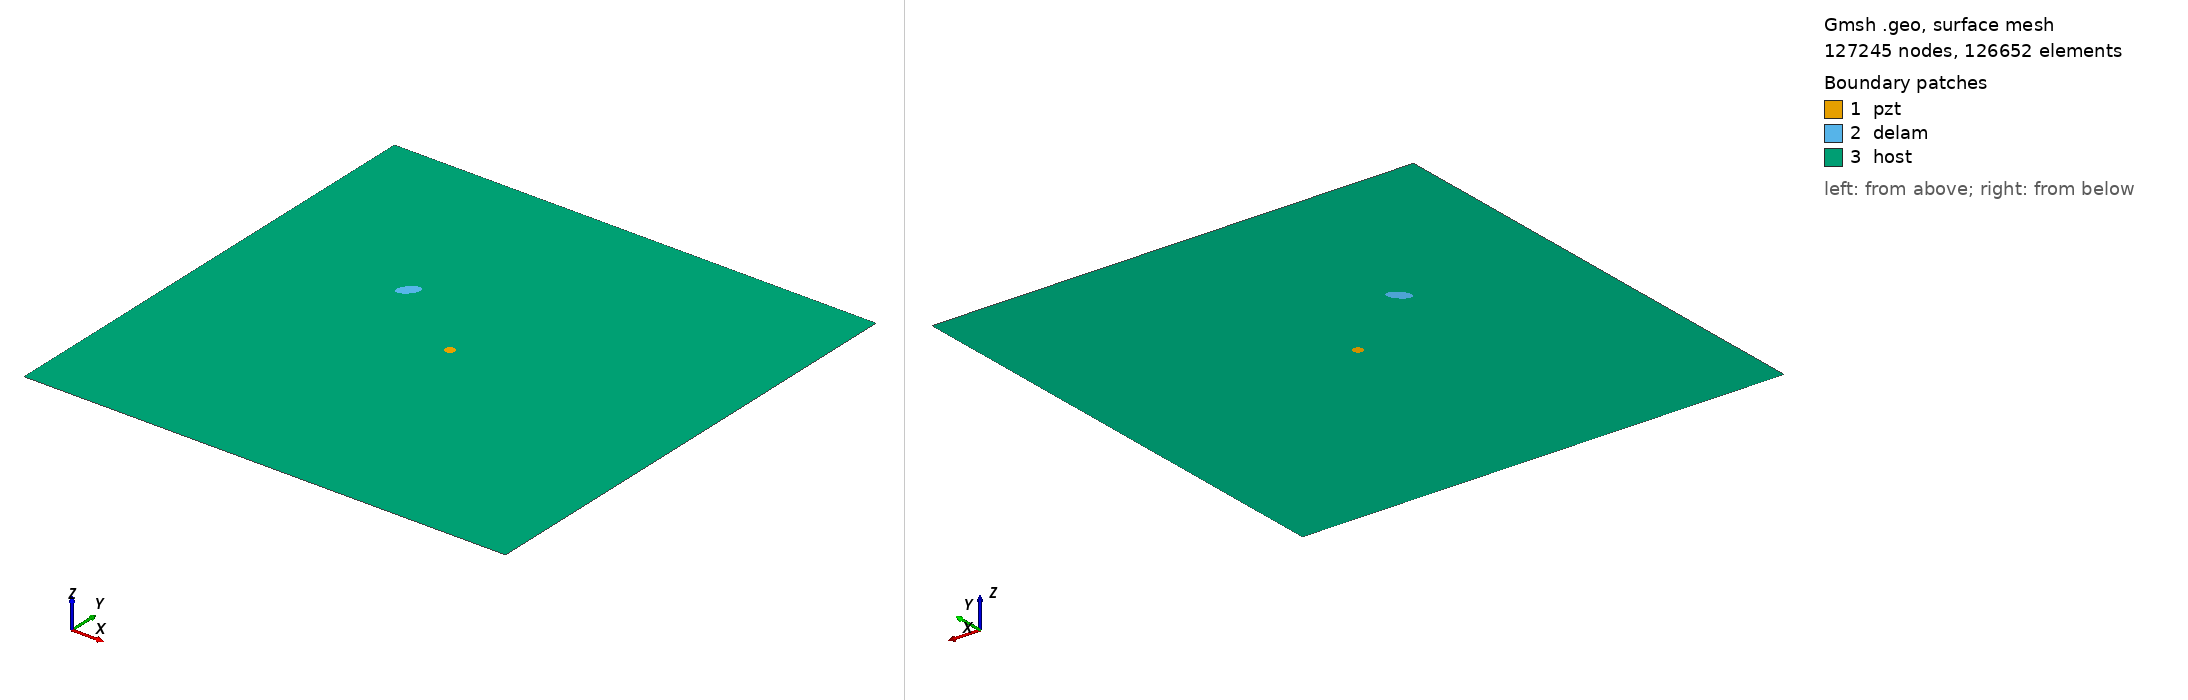

Gmsh geometry script, surface-meshed: 127245 nodes, 126652 surface elements. Boundary patches (legend numbers): 1 pzt, 2 delam, 3 host. Left view from above one corner, right view from below the opposite corner. Legend entries are the model's physical surfaces. The drawing asked Gmsh for element sizes between 1% and 20% of the model's largest extent; the script's own settings can give other sizes.

=== m2_rand_single_delam_417.geo (drawn) ===
SetFactory("OpenCASCADE");
L=0.500000; 
W=0.500000; 
a=0.011550; 
b=0.006264; 
x=0.160300; 
y=0.310887; 
alpha=0.267194 *Pi; 
r=0.005000; 
xpzt=0.250000; 
ypzt=0.250000; 
//+
Point(1) = {0, 0, 0, 1.0};
//+
Point(2) = {L, 0, 0, 1.0};
//+
Point(3) = {L, W, 0, 1.0};
//+
Point(4) = {0, W, 0, 1.0};
//+
Line(1) = {1, 2};
//+
Line(2) = {2, 3};
//+
Line(3) = {3, 4};
//+
Line(4) = {4, 1};
//+
Circle(5) = {xpzt, ypzt, -0, r, 0, 2*Pi};
//+
Ellipse(6) = {x, y, -0, a, b, 0, 2*Pi};
//+
Rotate {{0, 0, 1}, {x, y, 0}, alpha} {
  Curve{6}; 
}
//+
Curve Loop(1) = {4, 1, 2, 3};
//+
Curve Loop(2) = {6};
//+
Curve Loop(3) = {5};
//+
Curve Loop(4) = {6};
//+
Curve Loop(5) = {5};
//+
Plane Surface(1) = {5};
//+
Plane Surface(2) = {4};
//+
Plane Surface(3) = {1, 2, 3};
//+
Point(9) = {xpzt, ypzt, 0, 1.0};
//+
Point{9} In Surface {1};// mesh node at centre of pzt
//+
Physical Surface("pzt") = {1};
//+
Physical Surface("delam") = {2};
//+
Physical Surface("host") = {3};

Mesh.Algorithm = 6; // Frontal
Mesh.CharacteristicLengthFactor = 0.034000;
Mesh.CharacteristicLengthMin = 0.001000;
Mesh.CharacteristicLengthMax = 0.200000;
Mesh.RecombineAll = 1; // Apply recombination algorithm
Mesh.SubdivisionAlgorithm = 1; // 1: all quadrangles
Mesh.Smoothing = 1;
